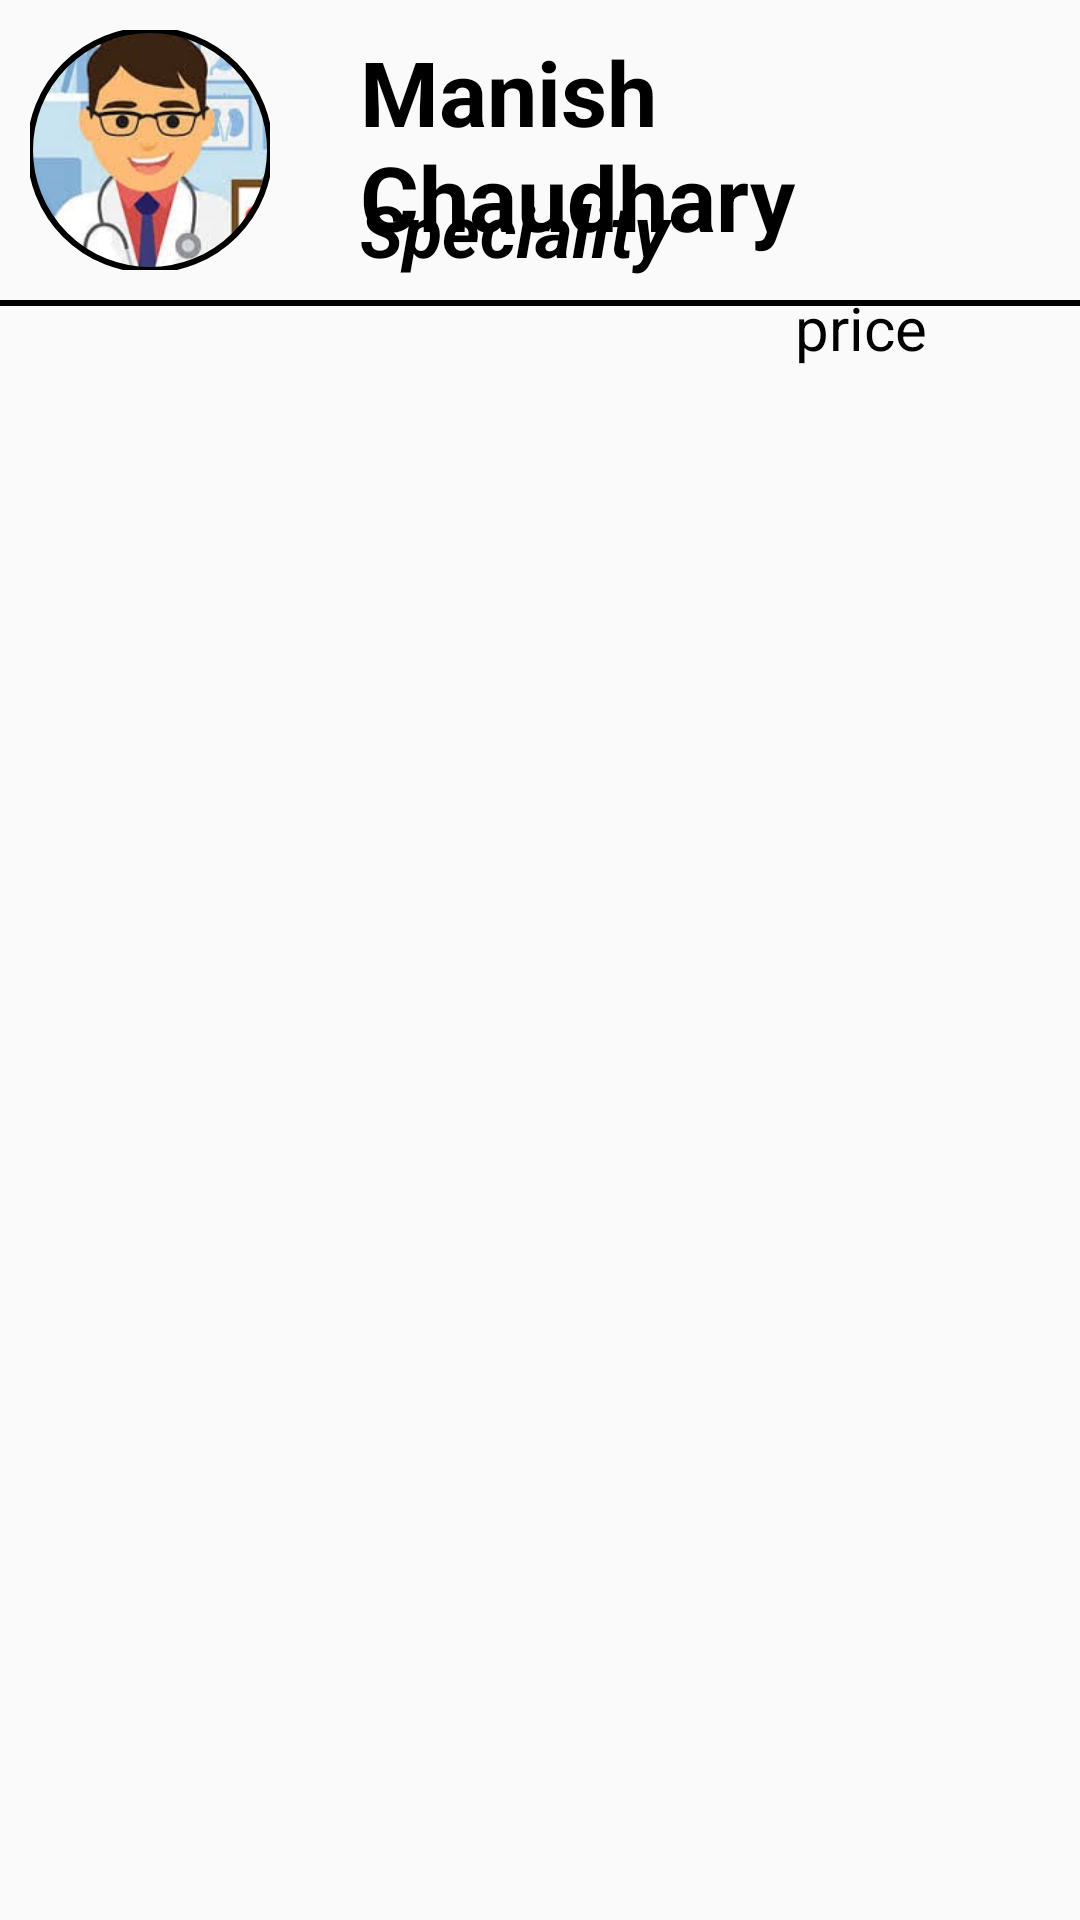

The Android layout XML behind this screen, and the referenced resources:
<!-- AndroidManifest.xml: application theme Theme.DoctorApplication -->
<!-- res/layout/single_doctor_profile.xml -->
<?xml version="1.0" encoding="utf-8"?>
<RelativeLayout xmlns:android="http://schemas.android.com/apk/res/android"
    android:layout_width="match_parent"
    android:layout_height="wrap_content"
    xmlns:app="http://schemas.android.com/apk/res-auto">

    <com.google.android.material.imageview.ShapeableImageView
        android:id="@+id/imgMani"
        android:layout_width="80dp"
        android:layout_height="80dp"
        android:layout_marginStart="10dp"
        android:layout_marginTop="10dp"
        android:layout_marginEnd="10dp"
        android:layout_marginBottom="10dp"
        android:src="@drawable/doc_image1"
        app:shapeAppearanceOverlay="@style/Circular"
        app:strokeColor="@color/black"
        app:strokeWidth="2dp" />

    <TextView
        android:id="@+id/txtName1"
        android:layout_width="match_parent"
        android:layout_height="wrap_content"
        android:layout_below="@id/imgMani"
        android:layout_marginStart="10dp"
        android:layout_marginTop="-100dp"
        android:layout_toEndOf="@id/imgMani"
        android:padding="10dp"
        android:text="Manish Chaudhary"
        android:textColor="@color/black"
        android:textSize="30sp"
        android:textStyle="bold" />
    <TextView
        android:id="@+id/txtSpecial"
        android:layout_width="wrap_content"
        android:layout_height="wrap_content"
        android:layout_below="@id/imgMani"
        android:layout_marginStart="10dp"
        android:layout_marginTop="-50dp"
        android:layout_toEndOf="@id/imgMani"
        android:padding="10dp"
        android:minWidth="150dp"
        android:text="Speciality"
        android:textColor="@color/black"
        android:textSize="24sp"
        android:textStyle="bold|italic" />
    <TextView
        android:id="@+id/txtPrice2"
        android:layout_width="wrap_content"
        android:layout_height="wrap_content"
        android:text="price"
        android:textSize="20sp"
        android:textColor="@color/black"
        android:layout_toRightOf="@id/txtSpecial"
        android:layout_below="@id/txtName1"
        android:minWidth="80dp"
        android:layout_marginLeft="5dp"
        />
    <View
        android:layout_width="match_parent"
        android:layout_height="2dp"
        android:layout_below="@id/imgMani"
        android:background="@color/black"
        />
</RelativeLayout>
<!-- resources referenced by this layout -->
<resources>
  <color name="black">#FF000000</color>
  <!-- drawable doc_image1: jpg bitmap (drawable, 10706 bytes) -->
  <style name="Circular">
          <item name="cornerSize">50%</item>
      </style>
  <style name="Theme.DoctorApplication" parent="Base.Theme.DoctorApplication" />
  <style name="Base.Theme.DoctorApplication" parent="Theme.AppCompat.DayNight.NoActionBar">
          
          <item name="colorPrimary">#ff9100</item>
          <item name="colorPrimaryDark">#ff9100</item>
          
      </style>
</resources>
